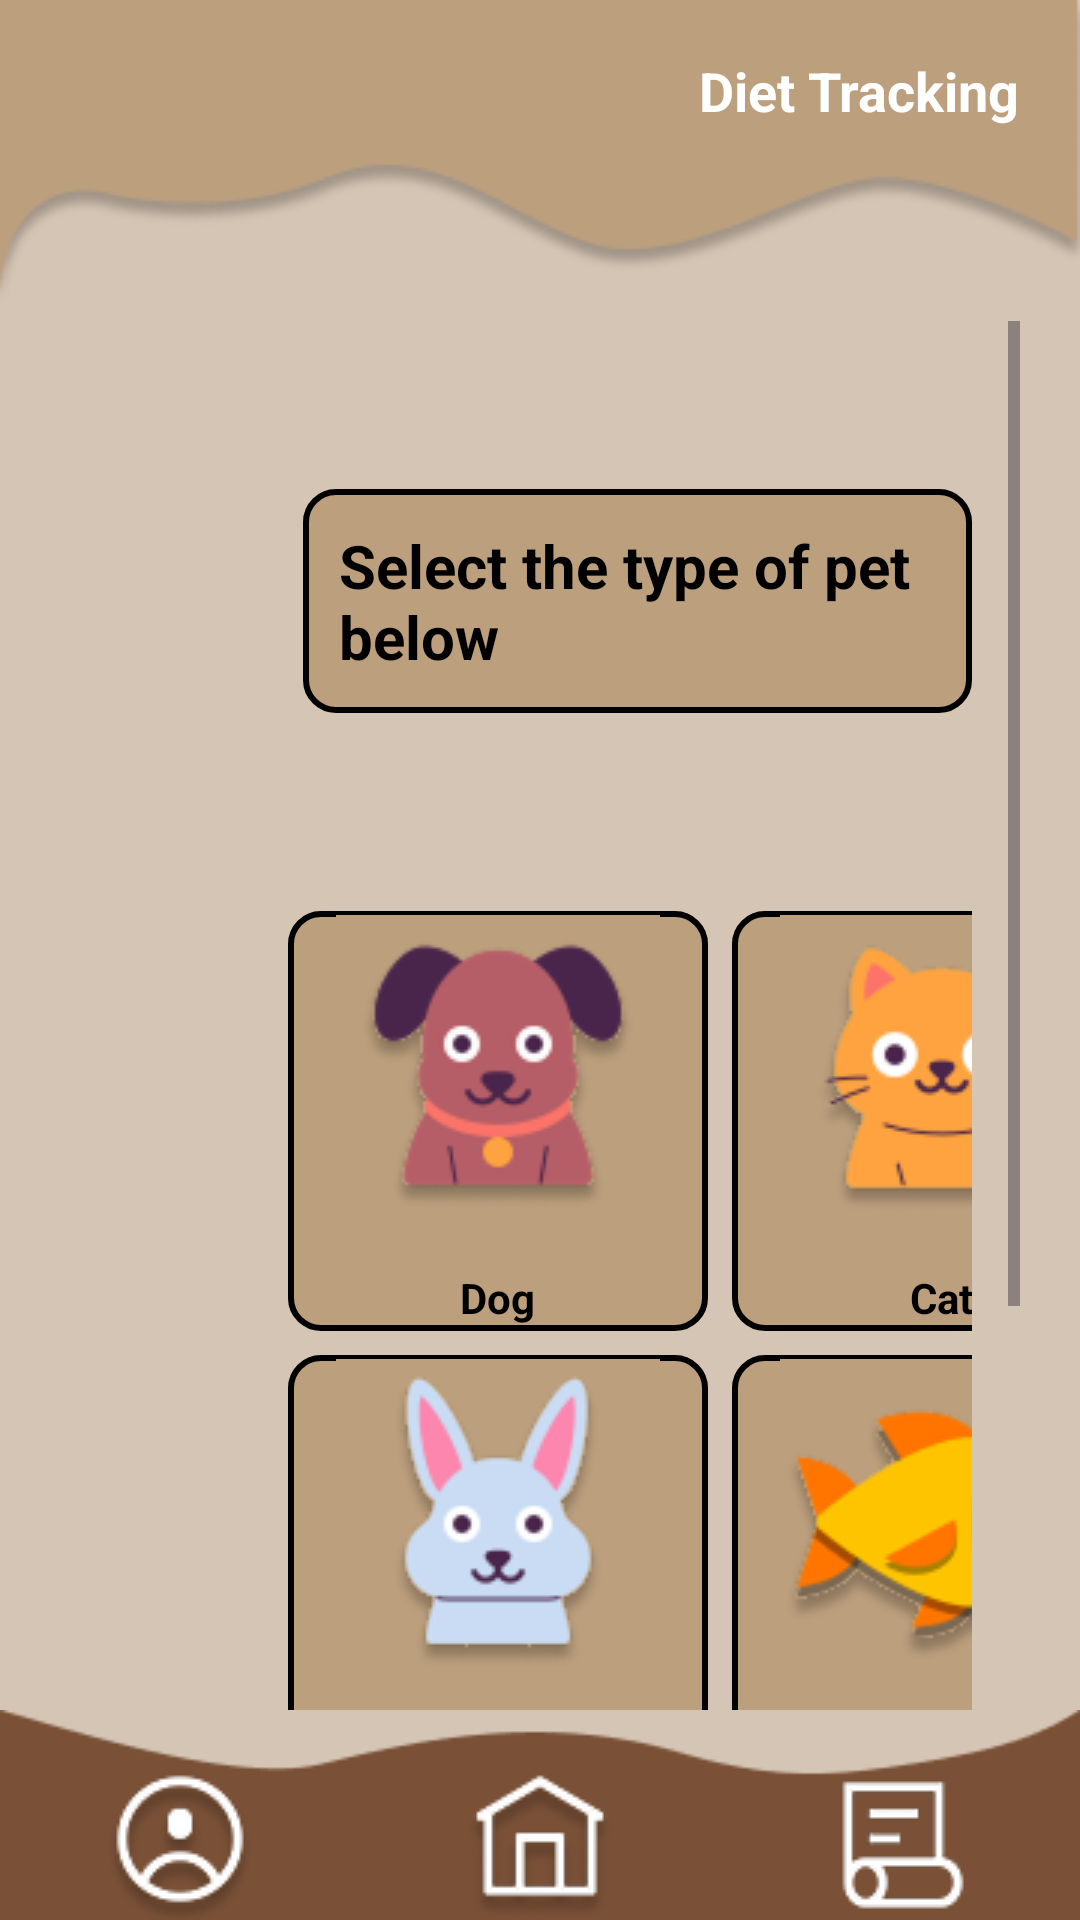

Write the Android layout XML for this screen, with the resource values it uses.
<!-- AndroidManifest.xml: application theme Theme.OPSC_CompanionCare -->
<!-- res/layout/select_pet_type.xml -->
<LinearLayout xmlns:android="http://schemas.android.com/apk/res/android"
    xmlns:app="http://schemas.android.com/apk/res-auto"
    android:layout_width="match_parent"
    android:orientation="vertical"
    android:layout_height="match_parent"
    android:background="@color/parchment">

    <FrameLayout
        android:layout_width="match_parent"
        android:layout_height="wrap_content"
        android:background="@drawable/top_layer">

        <TextView
            android:layout_width="wrap_content"
            android:layout_height="wrap_content"
            android:text="Diet Tracking"
            android:textColor="@color/white"
            android:textSize="18sp"
            android:textStyle="bold"
            android:layout_gravity="end"
            android:layout_marginRight="20dp"
            android:layout_marginTop="18dp" />
    </FrameLayout>

    <ScrollView
        android:layout_width="match_parent"
        android:layout_height="0dp"
        android:layout_weight="1"
        android:fillViewport="true"
        android:paddingStart="20dp"
        android:paddingEnd="20dp">

    <LinearLayout
        android:id="@+id/contentScroll"
        android:layout_width="match_parent"
        android:layout_height="wrap_content"
        android:layout_marginBottom="190dp"
        android:orientation="vertical"
        android:padding="16dp">



        
        <TextView
            android:id="@+id/titleText"
            android:layout_width="wrap_content"
            android:layout_height="wrap_content"
            android:layout_marginLeft="65dp"
            android:layout_marginTop="40dp"
            android:layout_marginBottom="30dp"
            android:background="@drawable/boxes"
            android:padding="12dp"
            android:text="Select the type of pet below"
            android:textColor="@android:color/black"
            android:textSize="20sp"
            android:textStyle="bold" />
        
        <GridLayout
            android:id="@+id/petGrid"
            android:layout_width="match_parent"
            android:layout_height="wrap_content"
            android:layout_marginTop="32dp"
            android:alignmentMode="alignMargins"
            android:columnCount="2"
            android:rowCount="3"
            android:useDefaultMargins="true">
            
            <LinearLayout
                android:layout_width="140dp"
                android:layout_height="140dp"
                android:layout_marginLeft="60dp"
                android:background="@drawable/boxes"
                android:gravity="center"
                android:orientation="vertical">

                <ImageButton
                    android:id="@+id/btnDog"
                    android:layout_width="wrap_content"
                    android:layout_height="110dp"
                    android:background="@color/Beige"
                    android:contentDescription="Dog"
                    android:src="@drawable/dog" />

                <TextView
                    android:layout_width="wrap_content"
                    android:layout_height="wrap_content"
                    android:layout_marginTop="8dp"
                    android:text="Dog"
                    android:textColor="@android:color/black"
                    android:textStyle="bold" />
            </LinearLayout>
            
            <LinearLayout
                android:layout_width="140dp"
                android:layout_height="140dp"
                android:background="@drawable/boxes"
                android:gravity="center"
                android:orientation="vertical">

                <ImageButton
                    android:id="@+id/btnCat"
                    android:layout_width="wrap_content"
                    android:layout_height="110dp"
                    android:background="@color/Beige"
                    android:contentDescription="Cat"
                    android:src="@drawable/cat" />

                <TextView
                    android:layout_width="wrap_content"
                    android:layout_height="wrap_content"
                    android:layout_marginTop="8dp"
                    android:text="Cat"
                    android:textColor="@android:color/black"
                    android:textStyle="bold" />
            </LinearLayout>
            
            <LinearLayout
                android:layout_width="140dp"
                android:layout_height="140dp"
                android:layout_marginLeft="60dp"
                android:background="@drawable/boxes"
                android:gravity="center"
                android:orientation="vertical">

                <ImageButton
                    android:id="@+id/btnRabbit"
                    android:layout_width="wrap_content"
                    android:layout_height="110dp"
                    android:background="@color/Beige"
                    android:contentDescription="Rabbit"
                    android:src="@drawable/rabbit" />

                <TextView
                    android:layout_width="wrap_content"
                    android:layout_height="wrap_content"
                    android:layout_marginTop="8dp"
                    android:text="Rabbit"
                    android:textColor="@android:color/black"
                    android:textStyle="bold" />
            </LinearLayout>
            
            <LinearLayout
                android:layout_width="140dp"
                android:layout_height="140dp"
                android:background="@drawable/boxes"
                android:gravity="center"
                android:orientation="vertical">

                <ImageButton
                    android:id="@+id/btnFish"
                    android:layout_width="wrap_content"
                    android:layout_height="110dp"
                    android:background="@color/Beige"
                    android:contentDescription="Fish"
                    android:src="@drawable/fish" />

                <TextView
                    android:layout_width="wrap_content"
                    android:layout_height="wrap_content"
                    android:layout_marginTop="8dp"
                    android:text="Fish"
                    android:textColor="@android:color/black"
                    android:textStyle="bold" />
            </LinearLayout>
            
            <LinearLayout
                android:layout_width="140dp"
                android:layout_height="140dp"
                android:layout_marginLeft="60dp"
                android:background="@drawable/boxes"
                android:gravity="center"
                android:orientation="vertical">

                <ImageButton
                    android:id="@+id/btnBird"
                    android:layout_width="wrap_content"
                    android:layout_height="110dp"
                    android:background="@color/Beige"
                    android:contentDescription="Bird"
                    android:src="@drawable/bird" />

                <TextView
                    android:layout_width="wrap_content"
                    android:layout_height="wrap_content"
                    android:layout_marginTop="8dp"
                    android:text="Bird"
                    android:textColor="@android:color/black"
                    android:textStyle="bold" />
            </LinearLayout>
            
            <LinearLayout
                android:layout_width="140dp"
                android:layout_height="140dp"
                android:layout_marginLeft="5dp"
                android:background="@drawable/boxes"
                android:gravity="center"
                android:orientation="vertical">

                <ImageButton
                    android:id="@+id/btnHamster"
                    android:layout_width="wrap_content"
                    android:layout_height="110dp"
                    android:background="@color/Beige"
                    android:contentDescription="Hamster"
                    android:src="@drawable/hamster" />

                <TextView
                    android:layout_width="wrap_content"
                    android:layout_height="wrap_content"
                    android:layout_marginTop="8dp"
                    android:text="Hamster"
                    android:textColor="@android:color/black"
                    android:textStyle="bold" />
            </LinearLayout>
        </GridLayout>

    </LinearLayout>
</ScrollView>

    
    <FrameLayout
        android:id="@+id/bottom_nav_container"
        android:layout_width="match_parent"
        android:layout_height="70dp"
        android:layout_alignParentBottom="true">
        
        <ImageView
            android:layout_width="match_parent"
            android:layout_height="match_parent"
            android:scaleType="fitXY"
            android:src="@drawable/bottom_nav" />
        
        <LinearLayout
            android:layout_width="match_parent"
            android:layout_height="match_parent"
            android:gravity="center"
            android:orientation="horizontal"
            android:weightSum="3">

            <ImageButton
                android:id="@+id/nav_home"
                android:layout_width="0dp"
                android:layout_height="match_parent"
                android:layout_marginTop="10dp"
                android:layout_weight="1"
                android:background="@android:color/transparent"
                android:contentDescription="Home"
                android:src="@drawable/profile" />

            <ImageButton
                android:id="@+id/nav_add"
                android:layout_width="0dp"
                android:layout_height="match_parent"
                android:layout_marginTop="10dp"
                android:layout_weight="1"
                android:background="@android:color/transparent"
                android:contentDescription="Add"
                android:src="@drawable/home" />

            <ImageButton
                android:id="@+id/nav_profile"
                android:layout_width="0dp"
                android:layout_height="match_parent"
                android:layout_marginTop="10dp"
                android:layout_weight="1"
                android:background="@android:color/transparent"
                android:contentDescription="Profile"
                android:src="@drawable/history" />
        </LinearLayout>
    </FrameLayout>
</LinearLayout>
<!-- resources referenced by this layout -->
<resources>
  <color name="Beige">#BC9F7D</color>
  <color name="parchment">#D5C5B4</color>
  <color name="white">#FFFFFFFF</color>
  <!-- drawable bird: png bitmap (drawable, 4626 bytes) -->
  <!-- drawable bottom_nav: png bitmap (drawable, 1418 bytes) -->
  <!-- drawable boxes (drawable) -->
  <?xml version="1.0" encoding="utf-8"?>
  <shape xmlns:android="http://schemas.android.com/apk/res/android">
      <solid android:color="@color/Beige"/>
      <stroke android:color="@color/black"
          android:width="2dp"/>
      <corners android:radius="10dp"/>
  </shape>
  <!-- drawable cat: png bitmap (drawable, 8117 bytes) -->
  <!-- drawable dog: png bitmap (drawable, 7960 bytes) -->
  <!-- drawable fish: png bitmap (drawable, 8351 bytes) -->
  <!-- drawable hamster: png bitmap (drawable, 8948 bytes) -->
  <!-- drawable history: png bitmap (drawable, 1396 bytes) -->
  <!-- drawable home: png bitmap (drawable, 3158 bytes) -->
  <!-- drawable profile: png bitmap (drawable, 3966 bytes) -->
  <!-- drawable rabbit: png bitmap (drawable, 7870 bytes) -->
  <!-- drawable top_layer: png bitmap (drawable, 7481 bytes) -->
  <style name="Theme.OPSC_CompanionCare" parent="Base.Theme.OPSC_CompanionCare" />
  <color name="black">#FF000000</color>
  <style name="Base.Theme.OPSC_CompanionCare" parent="Theme.Material3.DayNight.NoActionBar">
          
          
      </style>
</resources>
